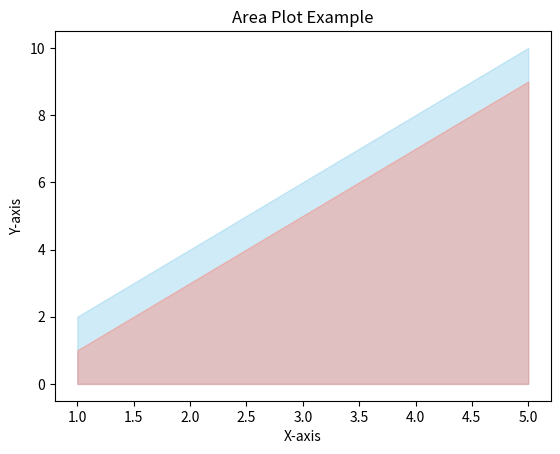

Write the Python code that produced this figure.
import matplotlib.pyplot as plt

# Sample data
x = [1, 2, 3, 4, 5]
y1 = [2, 4, 6, 8, 10]
y2 = [1, 3, 5, 7, 9]

# Create an area plot
plt.fill_between(x, y1, color="skyblue", alpha=0.4)
plt.fill_between(x, y2, color="salmon", alpha=0.4)
plt.xlabel('X-axis')
plt.ylabel('Y-axis')
plt.title('Area Plot Example')
plt.show()